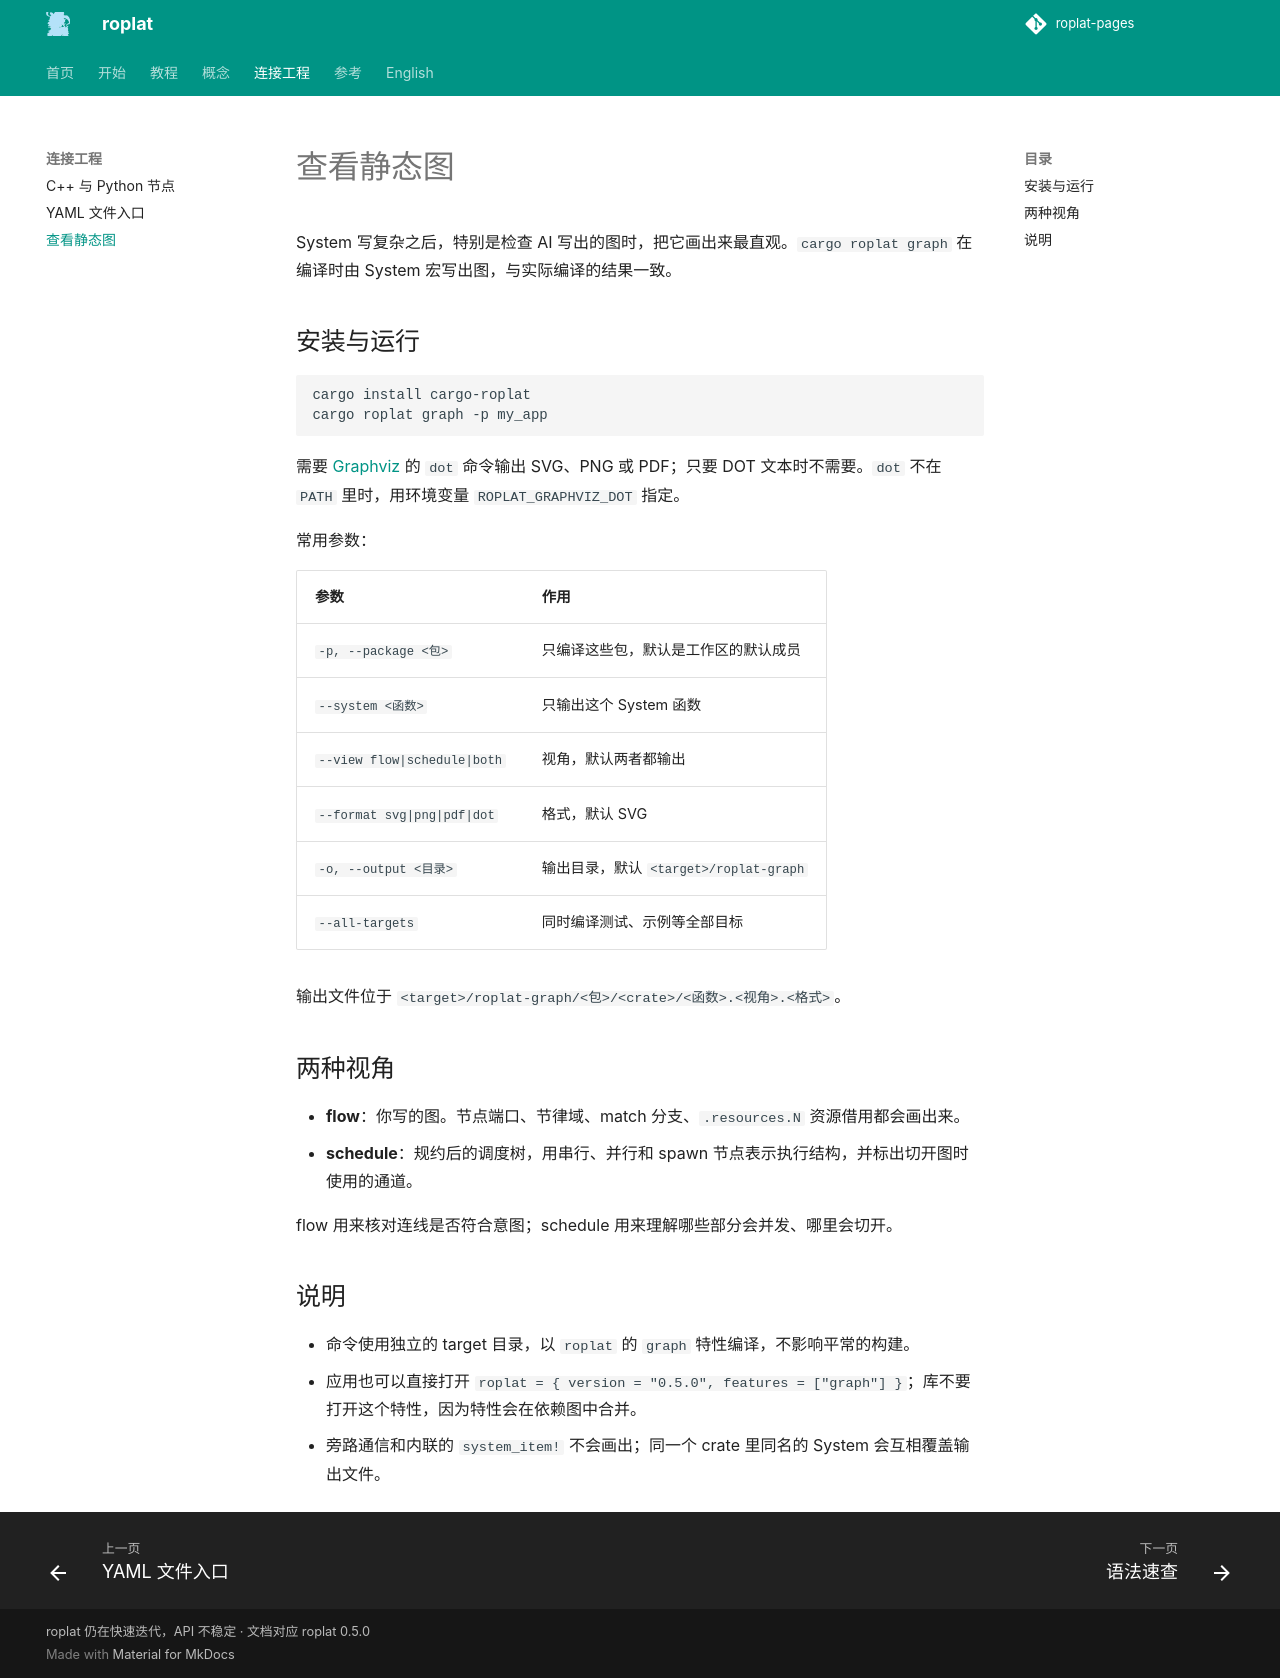

repository: Robot-Exp-Platform/roplat-pages · page: integrate/graph/index.html · generator: mkdocs

# 查看静态图

System 写复杂之后，特别是检查 AI 写出的图时，把它画出来最直观。`cargo roplat graph` 在编译时由 System 宏写出图，与实际编译的结果一致。

## 安装与运行

```sh
cargo install cargo-roplat
cargo roplat graph -p my_app
```

需要 [Graphviz](https://graphviz.org/) 的 `dot` 命令输出 SVG、PNG 或 PDF；只要 DOT 文本时不需要。`dot` 不在 `PATH` 里时，用环境变量 `ROPLAT_GRAPHVIZ_DOT` 指定。

常用参数：

| 参数 | 作用 |
|---|---|
| `-p, --package <包>` | 只编译这些包，默认是工作区的默认成员 |
| `--system <函数>` | 只输出这个 System 函数 |
| `--view flow|schedule|both` | 视角，默认两者都输出 |
| `--format svg|png|pdf|dot` | 格式，默认 SVG |
| `-o, --output <目录>` | 输出目录，默认 `<target>/roplat-graph` |
| `--all-targets` | 同时编译测试、示例等全部目标 |

输出文件位于 `<target>/roplat-graph/<包>/<crate>/<函数>.<视角>.<格式>`。

## 两种视角

- **flow**：你写的图。节点端口、节律域、match 分支、`.resources.N` 资源借用都会画出来。
- **schedule**：规约后的调度树，用串行、并行和 spawn 节点表示执行结构，并标出切开图时使用的通道。

flow 用来核对连线是否符合意图；schedule 用来理解哪些部分会并发、哪里会切开。

## 说明

- 命令使用独立的 target 目录，以 `roplat` 的 `graph` 特性编译，不影响平常的构建。
- 应用也可以直接打开 `roplat = { version = "0.5.0", features = ["graph"] }`；库不要打开这个特性，因为特性会在依赖图中合并。
- 旁路通信和内联的 `system_item!` 不会画出；同一个 crate 里同名的 System 会互相覆盖输出文件。
